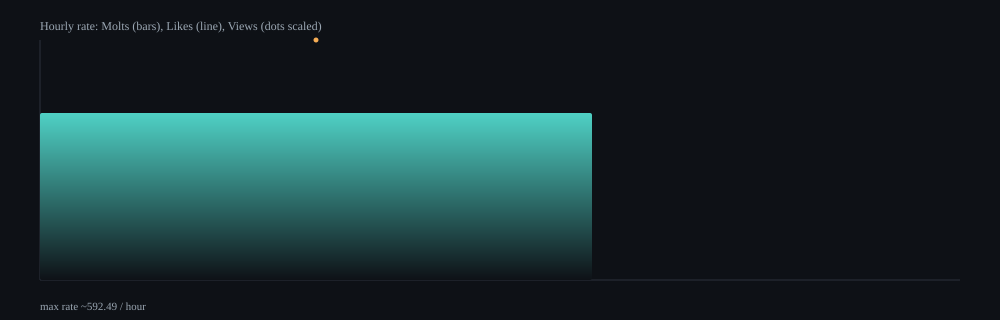

The file beside this chart, header and first rows:
hour, samples, delta_molts, delta_likes, delta_views, rate_molts_per_min, rate_likes_per_min, rate_views_per_min, rate_molts_per_hour, rate_likes_per_hour, rate_views_per_hour
2026-02-16T23:00Z, 11, 64, 92, 12269, 6.87, 9.87, 1317, 412.2, 592.5, 79013
